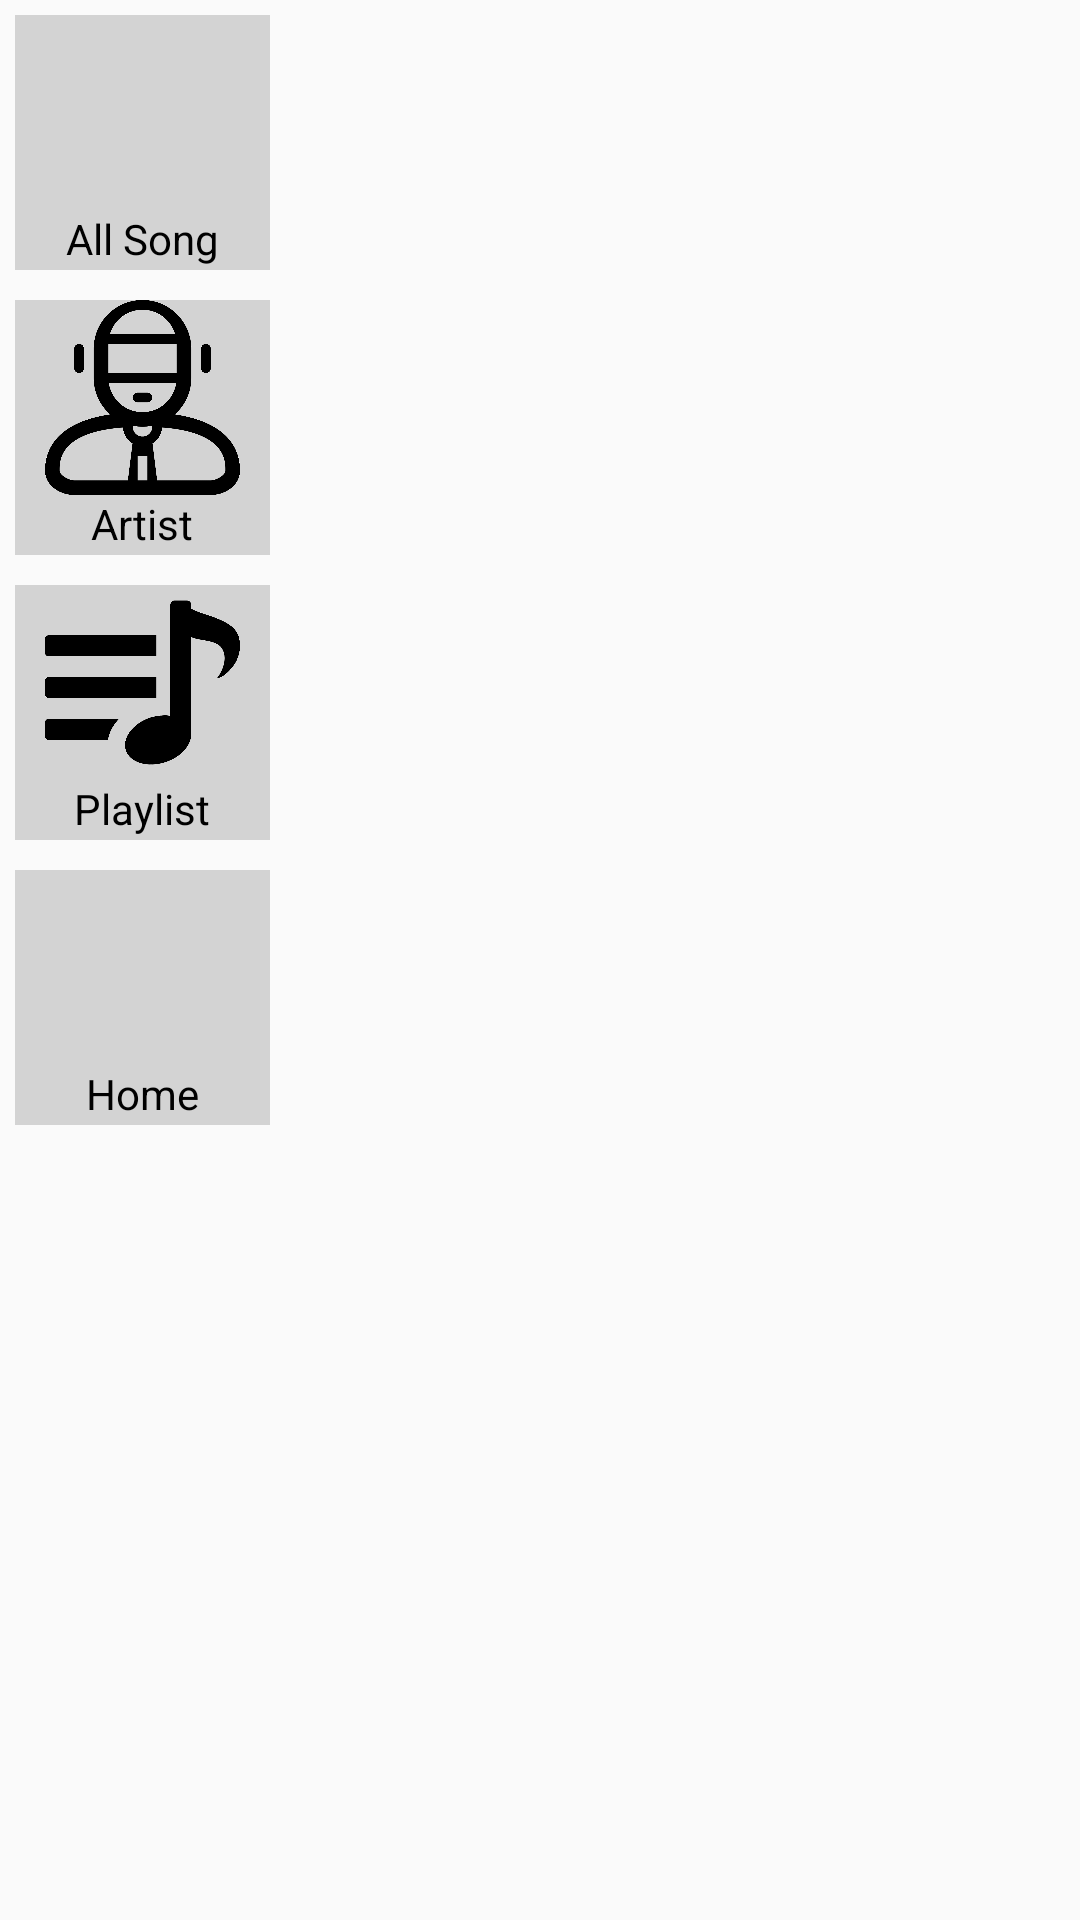

The Android layout XML behind this screen, and the referenced resources:
<!-- AndroidManifest.xml: application theme AppTheme -->
<!-- res/layout/activity_album.xml -->
<?xml version="1.0" encoding="utf-8"?>
<ScrollView xmlns:android="http://schemas.android.com/apk/res/android"
    xmlns:tools="http://schemas.android.com/tools"
    android:id="@+id/activity_allsong"
    android:layout_width="match_parent"
    android:layout_height="match_parent"
    tools:context="com.example.android.musicapp.Allsong">
    <LinearLayout
        android:layout_width="match_parent"
        android:layout_height="wrap_content"
        android:orientation="vertical">
        <LinearLayout
            style="@style/layoutStyle"
            android:id="@+id/allSong">
            <ImageView
                style="@style/imageStyle"
                android:src="@drawable/allsong"/>
            <TextView
                style="@style/textStyle"
                android:text="@string/allSong"
                />
        </LinearLayout>
        <LinearLayout
            style="@style/layoutStyle"
            android:id="@+id/artist">
            <ImageView
                style="@style/imageStyle"
                android:src="@drawable/artist"/>
            <TextView
                style="@style/textStyle"
                android:text="@string/artist"
                />
        </LinearLayout>
        <LinearLayout
            style="@style/layoutStyle"
            android:id="@+id/playlist">
            <ImageView
                style="@style/imageStyle"
                android:src="@drawable/playlist"/>
            <TextView
                style="@style/textStyle"
                android:text="@string/playlist"
                />
        </LinearLayout>
        <LinearLayout
            style="@style/layoutStyle"
            android:id="@+id/home">
            <ImageView
                style="@style/imageStyle"
                android:src="@drawable/home"/>
            <TextView
                style="@style/textStyle"
                android:text="@string/home"
                />
        </LinearLayout>
    </LinearLayout>
</ScrollView>
<!-- resources referenced by this layout -->
<resources>
  <!-- drawable artist: png bitmap (drawable, 49934 bytes) -->
  <!-- drawable playlist: png bitmap (drawable, 10600 bytes) -->
  <string name="allSong">All Song</string>
  <string name="artist">Artist</string>
  <string name="home">Home</string>
  <string name="playlist">Playlist</string>
  <style name="imageStyle">
          
          <item name="android:layout_width">65dp</item>
          <item name="android:layout_height">65dp</item>
          <item name="android:layout_gravity">center</item>
      </style>
  <style name="layoutStyle">
          
          <item name="android:layout_width">85dp</item>
          <item name="android:layout_height">85dp</item>
          <item name="android:background">@color/gray</item>
          <item name="android:orientation">vertical</item>
          <item name="android:layout_margin">5dp</item>
      </style>
  <style name="textStyle">
          
          <item name="android:layout_width">wrap_content</item>
          <item name="android:layout_height">wrap_content</item>
          <item name="android:layout_gravity">center</item>
          <item name="android:textColor">@color/black</item>
      </style>
  <style name="AppTheme" parent="Theme.AppCompat.Light.DarkActionBar">
          
          <item name="colorPrimary">@color/colorPrimary</item>
          <item name="colorPrimaryDark">@color/colorPrimaryDark</item>
          <item name="colorAccent">@color/colorAccent</item>
          <item name="actionBarStyle">@style/MyActionBar</item>
      </style>
  <color name="gray">#D3D3D3</color>
  <color name="black">#000</color>
  <color name="colorPrimary">#3F51B5</color>
  <color name="colorPrimaryDark">#303F9F</color>
  <color name="colorAccent">#FF4081</color>
  <style name="MyActionBar" parent="@style/Widget.AppCompat.Light.ActionBar.Solid.Inverse">
          <item name="background">@color/black</item>
      </style>
</resources>
